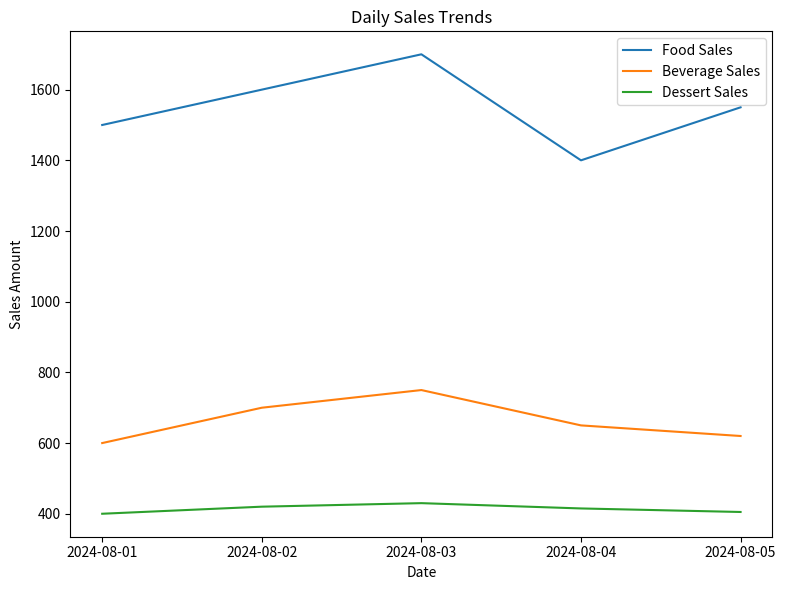

Here is the Python script that generated this plot:
import matplotlib.pyplot as plt

def create_plot(plot_data):
    # Create a figure and axis for the plot
    fig, ax = plt.subplots(nrows=1, ncols=1, figsize=(8, 6))

    if 'data' in plot_data:
        x_key = 'data'
    else:
        for k in plot_data:
            if k != 'axes' and k != 'title' and k != 'type':
                x_key = k
                break
    
    # Corrected indentation
    x = plot_data[x_key]['x']
    for y_data in plot_data[x_key]['y']:
        if plot_data['type'] == 'bar':
            ax.bar(x, y_data['values'], label=y_data['label'])
        elif plot_data['type'] == 'line':
            ax.plot(x, y_data['values'], label=y_data['label'])
        # Add more types as needed

    ax.set_title(plot_data['title'])
    ax.set_xlabel(plot_data['axes']['x_label'])
    ax.set_ylabel(plot_data['axes']['y_label'])
    ax.legend()

    # Show the plot
    plt.tight_layout()
    plt.show()

# Example usage
data2 = {
    'axes': {'x_label': 'Date', 'y_label': 'Sales Amount'},
    'data': {
        'x': [
            '2024-08-01',
            '2024-08-02',
            '2024-08-03',
            '2024-08-04',
            '2024-08-05'
        ],
        'y': [
            {'label': 'Food Sales', 'values': [1500, 1600, 1700, 1400, 1550]},
            {'label': 'Beverage Sales', 'values': [600, 700, 750, 650, 620]},
            {'label': 'Dessert Sales', 'values': [400, 420, 430, 415, 405]}
        ]
    },
    'title': 'Daily Sales Trends',
    'type': 'line'
}

create_plot(data2)
